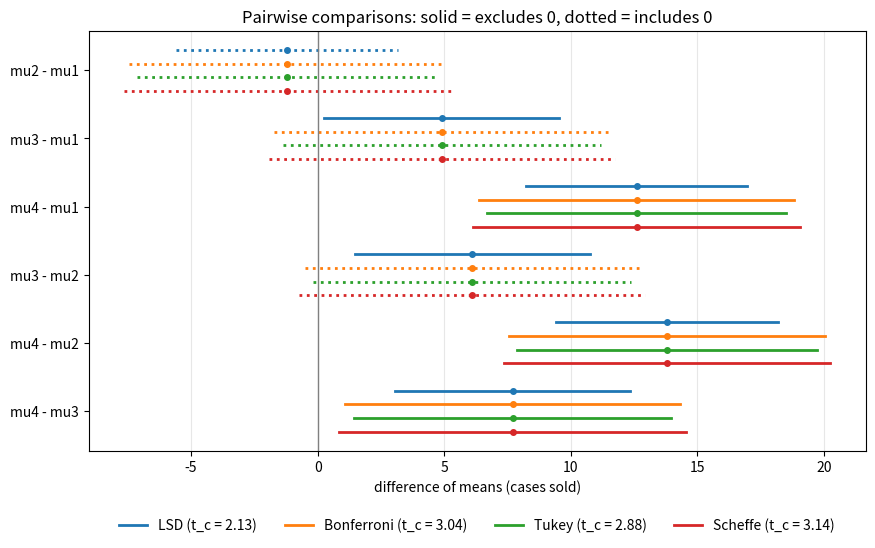

This figure's Python source:
"""Simultaneous 95% intervals for pairwise differences of the cereal means by four methods."""

import itertools
import numpy as np
import matplotlib.pyplot as plt
from matplotlib.lines import Line2D
from scipy import stats

data = [[11, 17, 16, 14, 15], [12, 10, 15, 19, 11], [23, 20, 18, 17], [27, 33, 22, 26, 28]]
data = [np.array(v, float) for v in data]
r = len(data)
n = np.array([len(v) for v in data])
means = np.array([v.mean() for v in data])
nT = n.sum()
df = nT - r
s = np.sqrt(sum(((v - v.mean()) ** 2).sum() for v in data) / df)
pairs = list(itertools.combinations(range(r), 2))
g = len(pairs)
alpha = 0.05
methods = {
    "LSD": stats.t.ppf(1 - alpha / 2, df),
    "Bonferroni": stats.t.ppf(1 - alpha / (2 * g), df),
    "Tukey": stats.studentized_range.ppf(1 - alpha, r, df) / np.sqrt(2),
    "Scheffe": np.sqrt((r - 1) * stats.f.ppf(1 - alpha, r - 1, df)),
}

fig, ax = plt.subplots(figsize=(9, 5.6))
offsets = np.linspace(-0.3, 0.3, len(methods))
for m, ((name, tc), off) in enumerate(zip(methods.items(), offsets)):
    for k, (i, j) in enumerate(pairs):
        d = means[j] - means[i]
        h = tc * s * np.sqrt(1 / n[i] + 1 / n[j])
        y = k + off
        sig = abs(d) > h
        ax.plot([d - h, d + h], [y, y], color=f"C{m}", lw=2.0, ls="-" if sig else ":")
        ax.plot(d, y, "o", color=f"C{m}", ms=4)
ax.axvline(0, color="gray", lw=1)
ax.set_yticks(range(g))
ax.set_yticklabels([f"mu{j + 1} - mu{i + 1}" for i, j in pairs])
ax.invert_yaxis()
ax.set_xlabel("difference of means (cases sold)")
ax.set_title("Pairwise comparisons: solid = excludes 0, dotted = includes 0")
handles = [Line2D([0], [0], color=f"C{m}", lw=2.0) for m in range(len(methods))]
labels = [f"{name} (t_c = {tc:.2f})" for name, tc in methods.items()]
ax.legend(handles, labels, loc="upper center", bbox_to_anchor=(0.5, -0.13), ncol=4, frameon=False)
ax.grid(alpha=0.3, axis="x")
fig.tight_layout()
